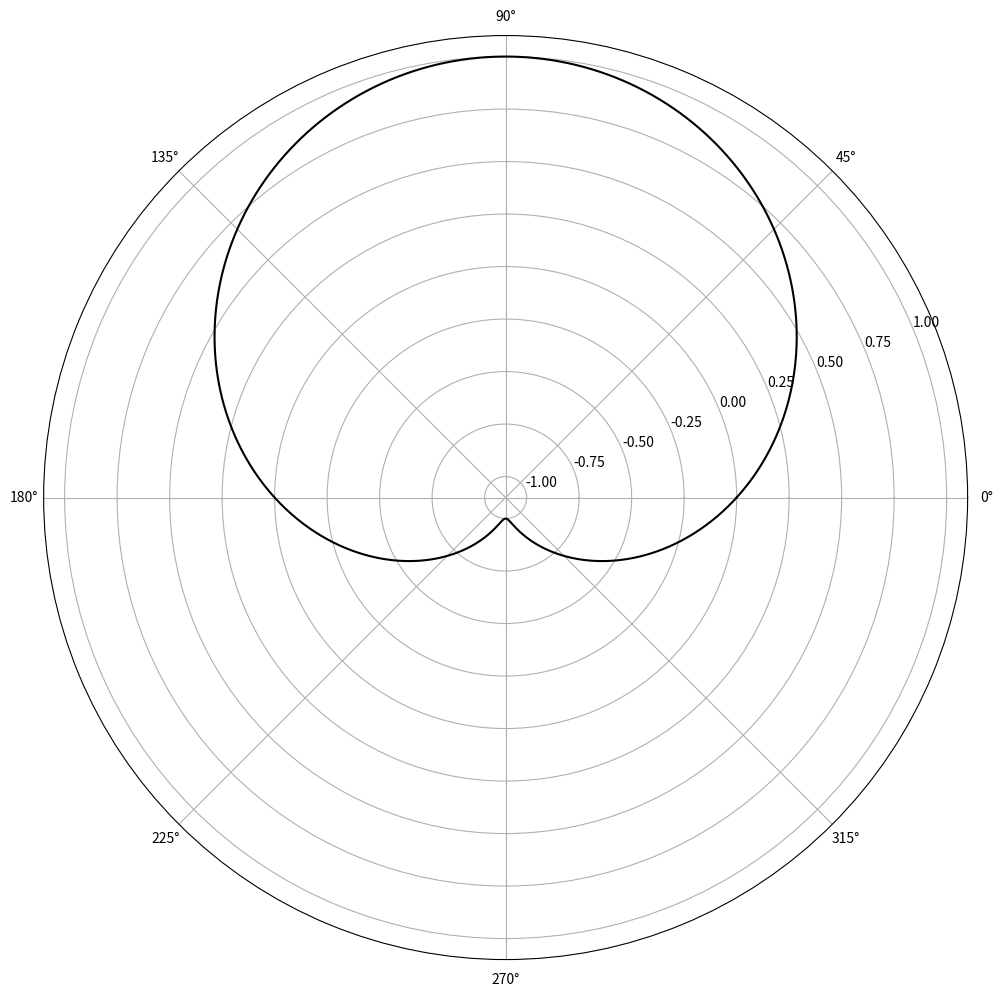

Source code (Python): (Note: this script raises an exception after producing the figure.)
#!/usr/bin/env python2
# -*- coding: utf-8 -*-
"""
Created on Thu Feb 28 10:44:17 2019

[redacted]
"""

import matplotlib.pyplot as plt
import numpy as np
plt.figure(figsize = (16, 12))

theta_array = np.linspace(0, 2*np.pi, 1000)
r_array = np.sin(theta_array)

ax = plt.subplot(111, projection='polar')
ax.plot(theta_array, r_array, c='k')

plt.rlabel('Distance (m)')
plt.thetalabel('Angle ')

plt.show()

while True:

    ax.plot()
